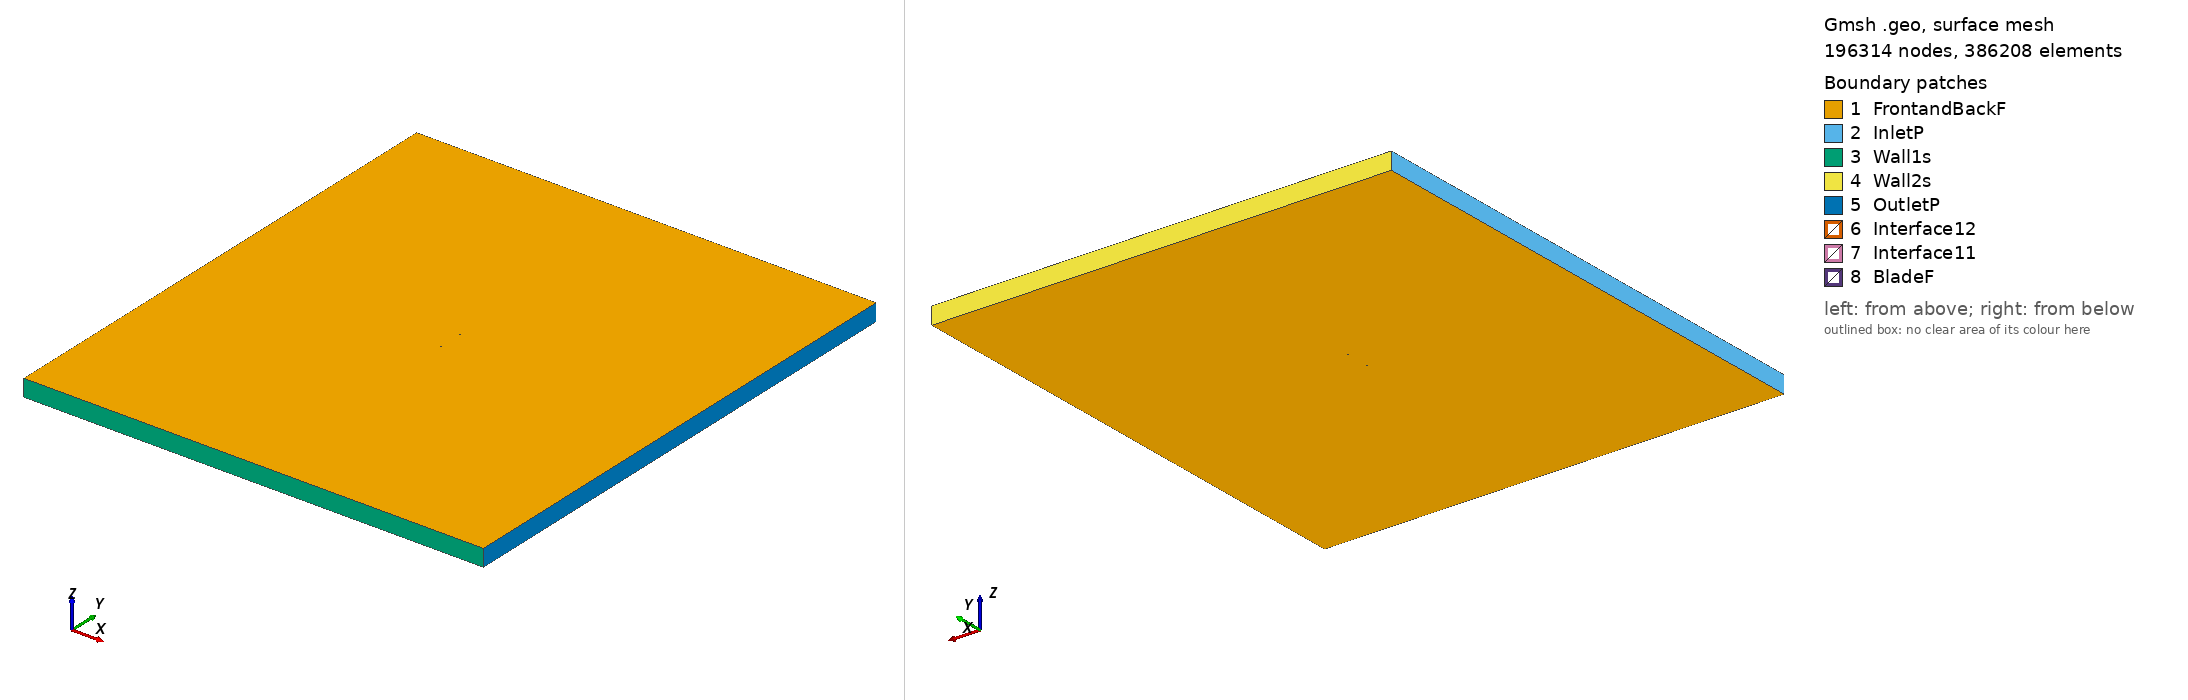

Gmsh geometry script, surface-meshed: 196314 nodes, 386208 surface elements. Boundary patches (legend numbers): 1 FrontandBackF, 2 InletP, 3 Wall1s, 4 Wall2s, 5 OutletP, 6 Interface12, 7 Interface11, 8 BladeF. Left view from above one corner, right view from below the opposite corner. Legend entries are the model's physical surfaces. The drawing asked Gmsh for element sizes between 1% and 20% of the model's largest extent; the script's own settings can give other sizes.

=== goe652_tsr_2.8692_aoa_2.4137.geo (drawn) ===
SetFactory("OpenCASCADE");

Point(1) = {0.074933, 0.723413, 0, 1.0};
Point(2) = {0.067570, 0.726816, 0, 1.0};
Point(3) = {0.060191, 0.729844, 0, 1.0};
Point(4) = {0.045414, 0.735452, 0, 1.0};
Point(5) = {0.030615, 0.740534, 0, 1.0};
Point(6) = {0.015778, 0.744718, 0, 1.0};
Point(7) = {0.000894, 0.747777, 0, 1.0};
Point(8) = {-0.014041, 0.749638, 0, 1.0};
Point(9) = {-0.029039, 0.750000, 0, 1.0};
Point(10) = {-0.044100, 0.748863, 0, 1.0};
Point(11) = {-0.051678, 0.747171, 0, 1.0};
Point(12) = {-0.059288, 0.744729, 0, 1.0};
Point(13) = {-0.063116, 0.742946, 0, 1.0};
Point(14) = {-0.066964, 0.740714, 0, 1.0};
Point(15) = {-0.070849, 0.737582, 0, 1.0};
Point(16) = {-0.072822, 0.735305, 0, 1.0};
Point(17) = {-0.074933, 0.729730, 0, 1.0};
Point(18) = {-0.073251, 0.725114, 0, 1.0};
Point(19) = {-0.071449, 0.723345, 0, 1.0};
Point(20) = {-0.067757, 0.721906, 0, 1.0};
Point(21) = {-0.064026, 0.721366, 0, 1.0};
Point(22) = {-0.060277, 0.721275, 0, 1.0};
Point(23) = {-0.052743, 0.721918, 0, 1.0};
Point(24) = {-0.045177, 0.723311, 0, 1.0};
Point(25) = {-0.030012, 0.726920, 0, 1.0};
Point(26) = {-0.014846, 0.730530, 0, 1.0};
Point(27) = {0.000275, 0.733090, 0, 1.0};
Point(28) = {0.015342, 0.734377, 0, 1.0};
Point(29) = {0.030350, 0.734240, 0, 1.0};
Point(30) = {0.045285, 0.732379, 0, 1.0};
Point(31) = {0.060144, 0.728720, 0, 1.0};
Point(32) = {0.067545, 0.726216, 0, 1.0};
Point(33) = {-0.074933, -0.723413, 0, 1.0};
Point(34) = {-0.067570, -0.726816, 0, 1.0};
Point(35) = {-0.060191, -0.729844, 0, 1.0};
Point(36) = {-0.045414, -0.735452, 0, 1.0};
Point(37) = {-0.030615, -0.740534, 0, 1.0};
Point(38) = {-0.015778, -0.744718, 0, 1.0};
Point(39) = {-0.000894, -0.747777, 0, 1.0};
Point(40) = {0.014041, -0.749638, 0, 1.0};
Point(41) = {0.029039, -0.750000, 0, 1.0};
Point(42) = {0.044100, -0.748863, 0, 1.0};
Point(43) = {0.051678, -0.747171, 0, 1.0};
Point(44) = {0.059288, -0.744729, 0, 1.0};
Point(45) = {0.063116, -0.742946, 0, 1.0};
Point(46) = {0.066964, -0.740714, 0, 1.0};
Point(47) = {0.070849, -0.737582, 0, 1.0};
Point(48) = {0.072822, -0.735305, 0, 1.0};
Point(49) = {0.074933, -0.729730, 0, 1.0};
Point(50) = {0.073251, -0.725114, 0, 1.0};
Point(51) = {0.071449, -0.723345, 0, 1.0};
Point(52) = {0.067757, -0.721906, 0, 1.0};
Point(53) = {0.064026, -0.721366, 0, 1.0};
Point(54) = {0.060277, -0.721275, 0, 1.0};
Point(55) = {0.052743, -0.721918, 0, 1.0};
Point(56) = {0.045177, -0.723311, 0, 1.0};
Point(57) = {0.030012, -0.726920, 0, 1.0};
Point(58) = {0.014846, -0.730530, 0, 1.0};
Point(59) = {-0.000275, -0.733090, 0, 1.0};
Point(60) = {-0.015342, -0.734377, 0, 1.0};
Point(61) = {-0.030350, -0.734240, 0, 1.0};
Point(62) = {-0.045285, -0.732379, 0, 1.0};
Point(63) = {-0.060144, -0.728720, 0, 1.0};
Point(64) = {-0.067545, -0.726216, 0, 1.0};

// Lines: first blade (splines 1-4)
Spline(1) = {1:9};
Spline(2) = {9:24};
Spline(3) = {24:32};
Spline(4) = {32,1};

// Lines: second blade (splines 5-8)
Spline(5) = {33:41};
Spline(6) = {41:56};
Spline(7) = {56:64};
Spline(8) = {64,33};

// Outer domain (points 20001-4 and lines)
Point(65) = {-13.50000000, -15.00000000, 0, 1.0};
Point(66) = {-13.50000000, 15.00000000, 0, 1.0};
Point(67) = {13.50000000, 15.00000000, 0, 1.0};
Point(68) = {13.50000000, -15.00000000, 0, 1.0};
Line(11) = {65, 66};
Line(12) = {66, 67};
Line(13) = {67, 68};
Line(14) = {65, 68};

// Interface (between moving and stationary domain) (circles)
Circle(9) = {0, 0, 0, 0.80000000, 0, 2*Pi};
Circle(10) = {0, 0, 0, 0.80000000, 0, 2*Pi};

// Loops collect Lines/Splines/etc (blade1, blade2, domain, first circle)
Line Loop(1) = {1:4};
Line Loop(2) = {5:8};
Line Loop(3) = {11,12,13,-14};
Line Loop(4) = {9};

// BooleanDifference cuts out the circle/interface from the domain
Plane Surface(1) = {3};
Plane Surface(2) = {4};
BooleanDifference{ Surface{1}; Delete;}{ Surface{2}; Delete;}

// This one cuts out the blades from the inner circle/interface
Line Loop(6) = {10};
Plane Surface(5) = {6};
Plane Surface(6) = {1};
Plane Surface(7) = {2};
BooleanDifference{ Surface{5}; Delete;}{ Surface{6,7}; Delete;}

// extrude to 3rd dimension
Extrude {0, 0, 1} {Surface{1}; Surface{5}; Layers{1}; Recombine;}

// Physical Surfaces are the named boundaries (patches)
Physical Surface("Interface11") = {12};
Physical Surface("Interface12") = {10};

// sides of domain
Physical Surface("InletP") = {6};
Physical Surface("OutletP") = {9};

// top and bottom of domain
Physical Surface("Wall1s") = {7};
Physical Surface("Wall2s") = {8};

// Check FrontandBackF by ensuring there is nothing in the 3rd dimension
Physical Surface("FrontandBackF") = {1,11,5,21};
Physical Surface("BladeF") = {13:20};
Physical Volume("Turbine") = {2};
Physical Volume("Farfield") = {1};

// settings for airfoil boundary layer
Field[1] = BoundaryLayer;
Field[1].EdgesList = {1:8};
Field[1].hwall_n = 1e-3;
Field[1].thickness = 1.5e-2;
Field[1].ratio = 1.05;
Field[1].Quads = 1;
BoundaryLayer Field = 1;

// control points for mesh (blade and interface)
// floor((arc length / 1.5mm)/ 6) -> Transfinite Line
Transfinite Line {1,2,3,5,6,7} = 34 Using Progression 1;
Transfinite Line {4,8} = 1 Using Progression 1;
Transfinite Line {9, 15} = 800 Using Progression 1;

// For more information on gmsh syntax, visit http://gmsh.info/doc/texinfo/gmsh.html
